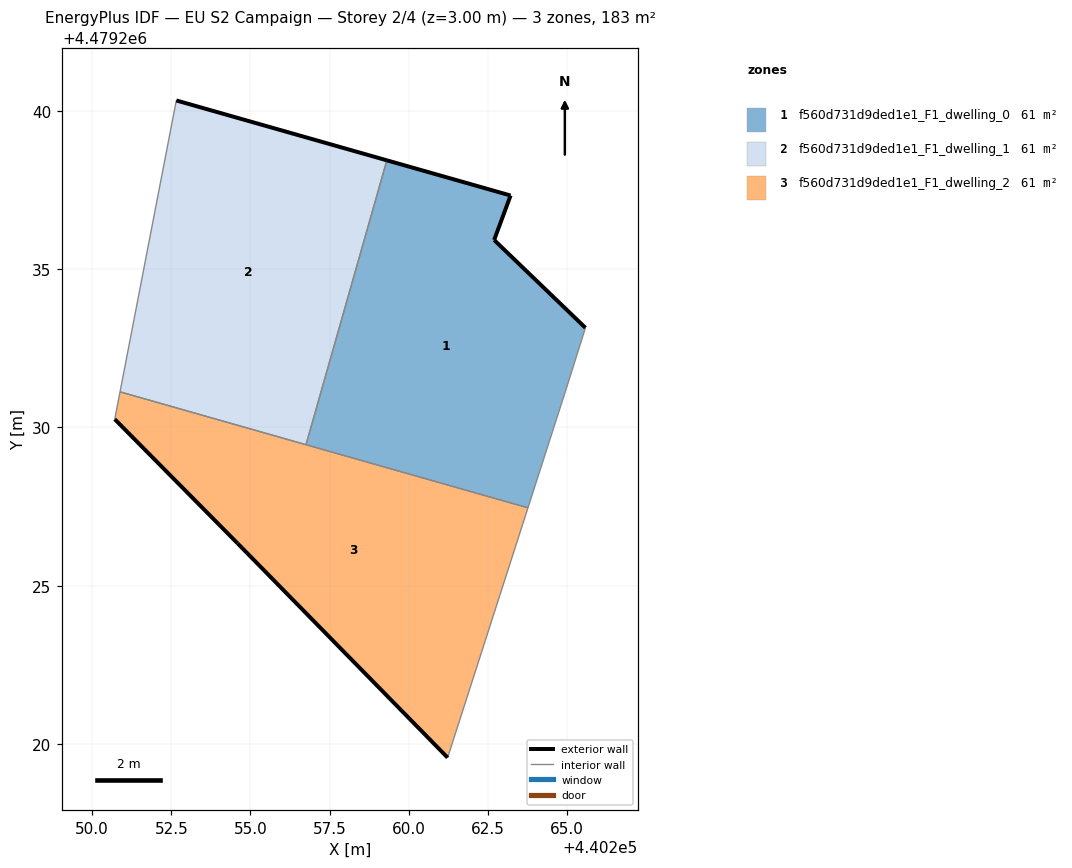
=== STOREY PLAN SPEC (per zone: floor XY polygon, exterior-wall plan segments, windows/doors) ===
zone 1: f560d731d9ded1e1_F1_dwelling_0  (60.9 m²)
  floor: (440263.77, 4479227.46) (440264.97, 4479231.19) (440265.59, 4479233.15) (440262.70, 4479235.93) (440263.22, 4479237.33) (440259.31, 4479238.44) (440256.76, 4479229.46)
  exterior wall: (440259.31, 4479238.44) – (440263.22, 4479237.33)  [4.1 m]
  exterior wall: (440263.22, 4479237.33) – (440262.70, 4479235.93)  [1.5 m]
  exterior wall: (440262.70, 4479235.93) – (440265.59, 4479233.15)  [4.0 m]
  interior walls: 4
zone 2: f560d731d9ded1e1_F1_dwelling_1  (60.9 m²)
  floor: (440256.76, 4479229.46) (440259.31, 4479238.44) (440252.66, 4479240.34) (440250.88, 4479231.13)
  exterior wall: (440252.66, 4479240.34) – (440259.31, 4479238.44)  [6.9 m]
  interior walls: 3
zone 3: f560d731d9ded1e1_F1_dwelling_2  (60.9 m²)
  floor: (440261.23, 4479219.56) (440263.77, 4479227.46) (440250.88, 4479231.13) (440250.71, 4479230.26) (440254.60, 4479226.33)
  exterior wall: (440261.23, 4479219.56) – (440254.60, 4479226.33)  [9.5 m]
  exterior wall: (440254.60, 4479226.33) – (440250.71, 4479230.26)  [5.5 m]
  interior walls: 4

=== DERIVED (storey summary) ===
Building: EU S2 Campaign
Storey: 2 of 4  (floor level z = 3.00 m)
Storey gross floor area: 182.7 m²
Zones on this storey: 3
  - f560d731d9ded1e1_F1_dwelling_0: floor 60.9 m²; exterior wall 9.6 m (28.7 m²); WWR 0.0%
  - f560d731d9ded1e1_F1_dwelling_1: floor 60.9 m²; exterior wall 6.9 m (20.8 m²); WWR 0.0%
  - f560d731d9ded1e1_F1_dwelling_2: floor 60.9 m²; exterior wall 15.0 m (45.0 m²); WWR 0.0%
Zone adjacency (shared interzone walls):
  - f560d731d9ded1e1_F1_dwelling_0 ↔ f560d731d9ded1e1_F1_dwelling_1
  - f560d731d9ded1e1_F1_dwelling_0 ↔ f560d731d9ded1e1_F1_dwelling_2
  - f560d731d9ded1e1_F1_dwelling_1 ↔ f560d731d9ded1e1_F1_dwelling_2